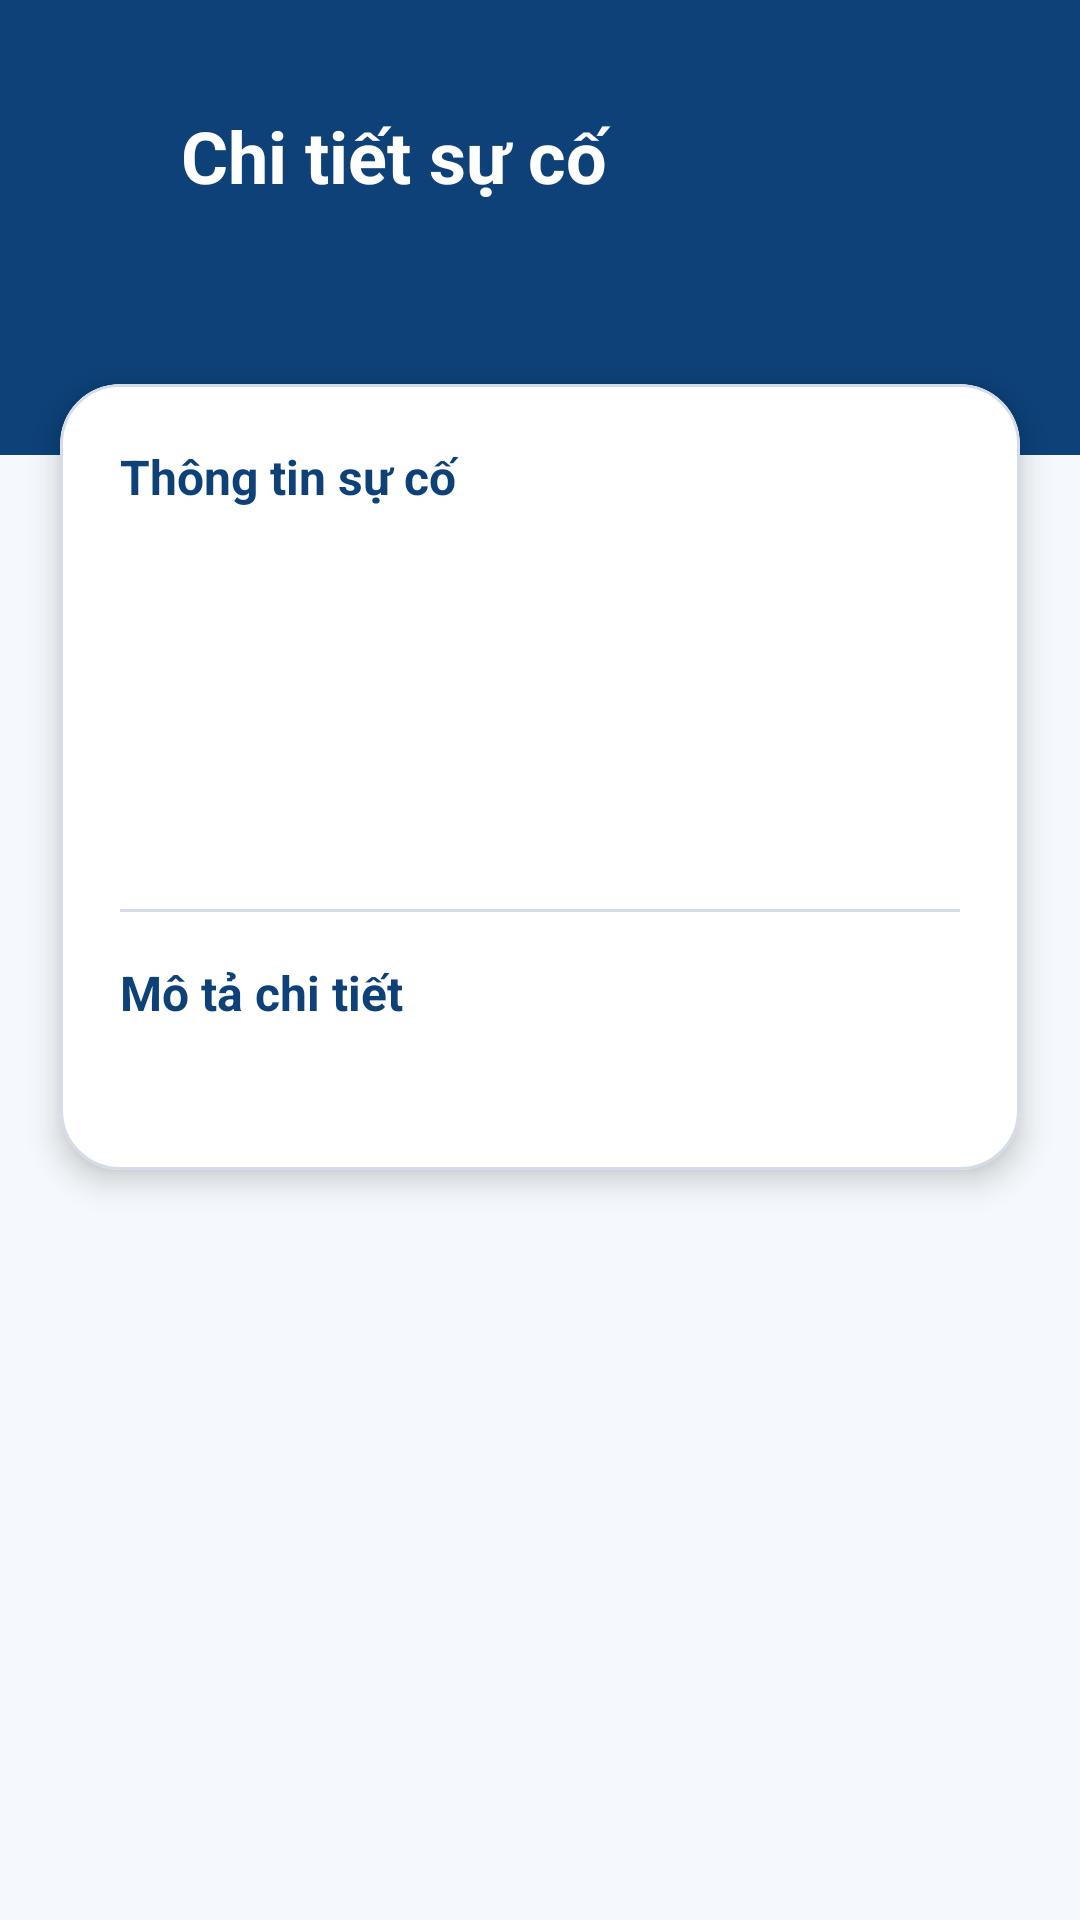

This screen was rendered from an Android layout file. Write that file and the resources it references.
<!-- AndroidManifest.xml: application theme Theme.Phonghochaui -->
<!-- res/layout/activity_admin_incident_detail.xml -->
<?xml version="1.0" encoding="utf-8"?>
<androidx.core.widget.NestedScrollView
    xmlns:android="http://schemas.android.com/apk/res/android"
    xmlns:app="http://schemas.android.com/apk/res-auto"
    xmlns:tools="http://schemas.android.com/tools"
    android:layout_width="match_parent"
    android:layout_height="match_parent"
    android:background="@color/haui_surface"
    android:fillViewport="true"
    tools:context=".AdminIncidentDetailActivity">

    <LinearLayout
        android:layout_width="match_parent"
        android:layout_height="wrap_content"
        android:orientation="vertical"
        android:paddingBottom="48dp">

        <LinearLayout
            android:layout_width="match_parent"
            android:layout_height="wrap_content"
            android:background="@color/haui_blue"
            android:orientation="vertical"
            android:paddingStart="24dp"
            android:paddingTop="28dp"
            android:paddingEnd="24dp"
            android:paddingBottom="48dp">

            <LinearLayout
                android:layout_width="match_parent"
                android:layout_height="wrap_content"
                android:gravity="center_vertical"
                android:orientation="horizontal">

                <com.google.android.material.button.MaterialButton
                    android:id="@+id/btnIncidentDetailBack"
                    style="@style/Widget.Material3.Button.IconButton"
                    android:layout_width="48dp"
                    android:layout_height="48dp"
                    android:layout_marginStart="-12dp"
                    app:icon="@drawable/ic_arrow_back_24"
                    app:iconTint="@color/white" />

                <TextView
                    android:layout_width="0dp"
                    android:layout_weight="1"
                    android:layout_height="wrap_content"
                    android:text="@string/admin_incident_detail_title"
                    android:textColor="@color/white"
                    android:textSize="24sp"
                    android:textStyle="bold" />
            </LinearLayout>

            <TextView
                android:id="@+id/tvDetailRoomName"
                android:layout_width="match_parent"
                android:layout_height="wrap_content"
                android:layout_marginTop="6dp"
                android:textColor="#DCE9F7"
                android:textSize="16sp"
                tools:text="Phòng 101 (Tòa A1)" />

        </LinearLayout>

        <com.google.android.material.card.MaterialCardView
            android:layout_width="match_parent"
            android:layout_height="wrap_content"
            android:layout_marginStart="20dp"
            android:layout_marginTop="-24dp"
            android:layout_marginEnd="20dp"
            app:cardBackgroundColor="@color/haui_card"
            app:cardCornerRadius="20dp"
            app:cardElevation="6dp"
            app:strokeColor="@color/haui_outline"
            app:strokeWidth="1dp">

            <LinearLayout
                android:layout_width="match_parent"
                android:layout_height="wrap_content"
                android:orientation="vertical"
                android:padding="20dp">

                <TextView
                    android:layout_width="match_parent"
                    android:layout_height="wrap_content"
                    android:text="Thông tin sự cố"
                    android:textColor="@color/haui_blue"
                    android:textSize="16sp"
                    android:textStyle="bold" />

                <TextView
                    android:id="@+id/tvDetailIssueType"
                    android:layout_width="match_parent"
                    android:layout_height="wrap_content"
                    android:layout_marginTop="12dp"
                    android:textColor="@color/haui_text"
                    android:textSize="15sp"
                    tools:text="Loại sự cố: Thiết bị điện tử" />

                <TextView
                    android:id="@+id/tvDetailPriority"
                    android:layout_width="match_parent"
                    android:layout_height="wrap_content"
                    android:layout_marginTop="8dp"
                    android:textColor="@color/haui_text"
                    android:textSize="15sp"
                    tools:text="Mức độ ưu tiên: Cao" />

                <TextView
                    android:id="@+id/tvDetailStatus"
                    android:layout_width="match_parent"
                    android:layout_height="wrap_content"
                    android:layout_marginTop="8dp"
                    android:textColor="@color/haui_text"
                    android:textSize="15sp"
                    tools:text="Trạng thái: Chờ xử lý" />
                    
                <TextView
                    android:id="@+id/tvDetailDate"
                    android:layout_width="match_parent"
                    android:layout_height="wrap_content"
                    android:layout_marginTop="8dp"
                    android:textColor="@color/haui_text"
                    android:textSize="15sp"
                    tools:text="Thời gian tạo: 10/10/2026" />

                <View
                    android:layout_width="match_parent"
                    android:layout_height="1dp"
                    android:layout_marginTop="16dp"
                    android:layout_marginBottom="16dp"
                    android:background="@color/haui_outline" />

                <TextView
                    android:layout_width="match_parent"
                    android:layout_height="wrap_content"
                    android:text="Mô tả chi tiết"
                    android:textColor="@color/haui_blue"
                    android:textSize="16sp"
                    android:textStyle="bold" />

                <TextView
                    android:id="@+id/tvDetailDesc"
                    android:layout_width="match_parent"
                    android:layout_height="wrap_content"
                    android:layout_marginTop="8dp"
                    android:textColor="@color/haui_text"
                    android:textSize="15sp"
                    tools:text="Máy chiếu mờ, không lên hình." />

                <com.google.android.material.button.MaterialButton
                    android:id="@+id/btnIncidentAction"
                    android:layout_width="match_parent"
                    android:layout_height="56dp"
                    android:layout_marginTop="32dp"
                    android:text="@string/admin_incident_accept"
                    android:textSize="16sp"
                    android:textStyle="bold"
                    android:visibility="gone"
                    app:cornerRadius="14dp"
                    tools:visibility="visible" />

                <com.google.android.material.progressindicator.LinearProgressIndicator
                    android:id="@+id/incidentActionProgress"
                    android:layout_width="match_parent"
                    android:layout_height="wrap_content"
                    android:layout_marginTop="12dp"
                    android:indeterminate="true"
                    android:visibility="gone"
                    app:trackCornerRadius="4dp" />

            </LinearLayout>

        </com.google.android.material.card.MaterialCardView>

    </LinearLayout>

</androidx.core.widget.NestedScrollView>
<!-- resources referenced by this layout -->
<resources>
  <color name="haui_blue">#0D4178</color>
  <color name="haui_card">#FFFFFFFF</color>
  <color name="haui_outline">#D5DCE7</color>
  <color name="haui_surface">#F5F8FC</color>
  <color name="haui_text">#172033</color>
  <color name="white">#FFFFFFFF</color>
  <string name="admin_incident_accept">Tiếp nhận &amp; Bảo trì</string>
  <string name="admin_incident_detail_title">Chi tiết sự cố</string>
  <style name="Theme.Phonghochaui" parent="Base.Theme.Phonghochaui" />
  <style name="Base.Theme.Phonghochaui" parent="Theme.Material3.DayNight.NoActionBar">
          <item name="colorPrimary">@color/haui_blue</item>
          <item name="colorOnPrimary">@color/white</item>
          <item name="colorSecondary">@color/haui_yellow</item>
          <item name="colorOnSecondary">@color/haui_blue_dark</item>
          <item name="colorError">@color/haui_red</item>
          <item name="android:windowBackground">@color/haui_surface</item>
          <item name="android:navigationBarColor">@color/haui_surface</item>
          <item name="android:windowLightNavigationBar">true</item>
      </style>
  <color name="haui_yellow">#FFCC50</color>
  <color name="haui_blue_dark">#082F5A</color>
  <color name="haui_red">#ED1B2F</color>
</resources>
